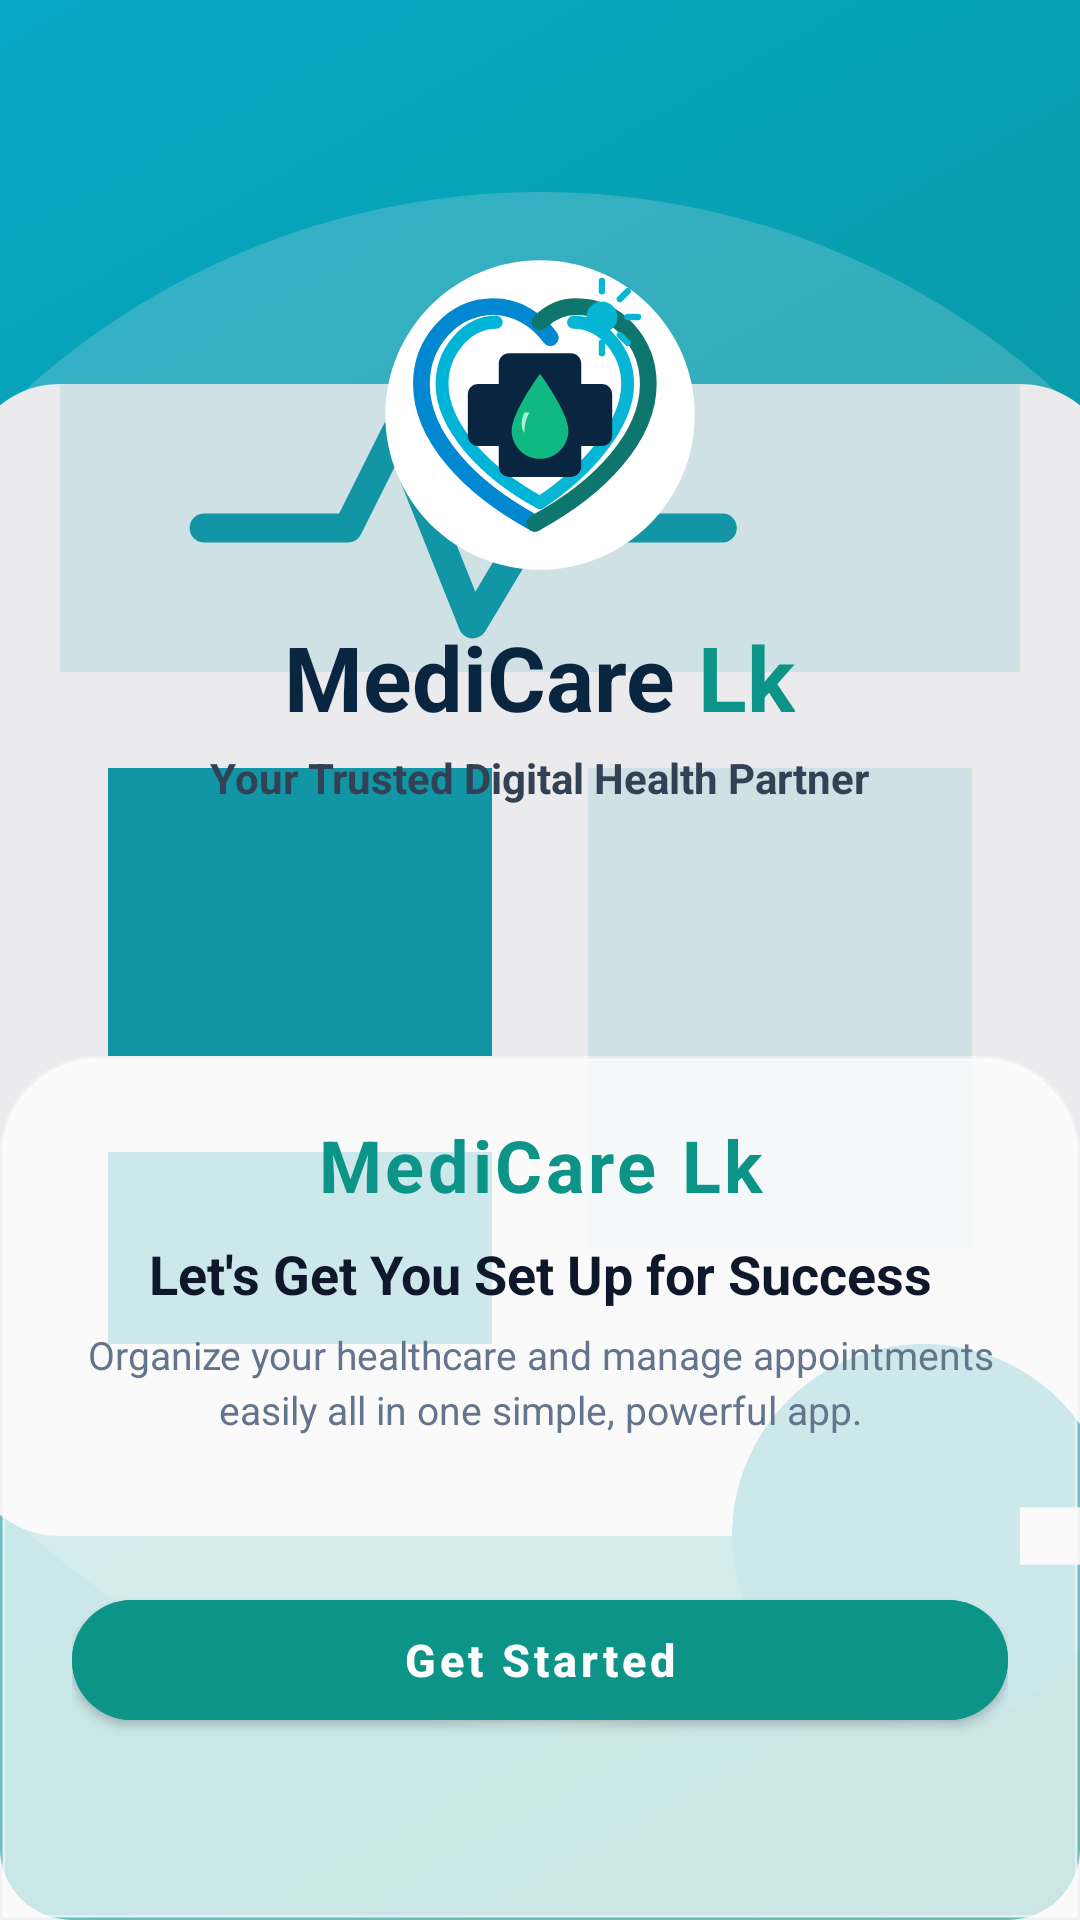

This screen was rendered from an Android layout file. Write that file and the resources it references.
<!-- AndroidManifest.xml: application theme Theme.MediCare -->
<!-- res/layout/activity_welcome.xml -->
<?xml version="1.0" encoding="utf-8"?>
<androidx.constraintlayout.widget.ConstraintLayout xmlns:android="http://schemas.android.com/apk/res/android"
    xmlns:app="http://schemas.android.com/apk/res-auto"
    xmlns:tools="http://schemas.android.com/tools"
    android:id="@+id/rootWelcome"
    android:layout_width="match_parent"
    android:layout_height="match_parent"
    android:background="@drawable/bg_header_teal"
    tools:context="com.medicarelk.app.activities.WelcomeActivity">

    
    <ImageView
        android:id="@+id/ivFullBgImage"
        android:layout_width="match_parent"
        android:layout_height="match_parent"
        android:contentDescription="@string/desc_welcome_illustration"
        android:scaleType="centerCrop"
        android:src="@drawable/ic_welcome_illustration" />

    
    <View
        android:layout_width="match_parent"
        android:layout_height="match_parent"
        android:background="#150F172A" />

    

    
    <LinearLayout
        android:id="@+id/welcomeHeader"
        android:layout_width="match_parent"
        android:layout_height="0dp"
        android:gravity="center"
        android:orientation="vertical"
        android:padding="24dp"
        app:layout_constraintBottom_toTopOf="@id/welcomeCard"
        app:layout_constraintTop_toTopOf="parent"
        app:layout_constraintVertical_weight="0.55"
        tools:layout_editor_absoluteX="-190dp">

        <ImageView
            android:id="@+id/ivWelcomeLogo"
            android:layout_width="142dp"
            android:layout_height="110dp"
            android:contentDescription="@string/desc_app_logo"
            android:src="@drawable/ic_medicare_logo" />

        <LinearLayout
            android:layout_width="wrap_content"
            android:layout_height="wrap_content"
            android:layout_marginTop="12dp"
            android:orientation="horizontal">

            <TextView
                android:layout_width="wrap_content"
                android:layout_height="wrap_content"
                android:text="MediCare "
                android:textColor="#0A2540"
                android:textSize="30sp"
                android:textStyle="bold" />

            <TextView
                android:layout_width="wrap_content"
                android:layout_height="wrap_content"
                android:text="Lk"
                android:textColor="@color/primary_teal"
                android:textSize="30sp"
                android:textStyle="bold" />
        </LinearLayout>

        <TextView
            android:layout_width="wrap_content"
            android:layout_height="wrap_content"
            android:layout_marginTop="4dp"
            android:text="@string/app_tagline"
            android:textColor="#334155"
            android:textSize="14sp"
            android:textStyle="bold" />

    </LinearLayout>

    <androidx.constraintlayout.widget.ConstraintLayout
        android:id="@+id/welcomeCard"
        android:layout_width="match_parent"
        android:layout_height="0dp"
        android:background="@drawable/bg_translucent_card"
        android:paddingHorizontal="24dp"
        android:paddingTop="20dp"
        android:paddingBottom="28dp"
        app:layout_constraintBottom_toBottomOf="parent"
        app:layout_constraintTop_toBottomOf="@id/welcomeHeader"
        app:layout_constraintVertical_weight="0.45">

        <TextView
            android:id="@+id/tvBrandTitle"
            android:layout_width="wrap_content"
            android:layout_height="wrap_content"
            android:letterSpacing="0.05"
            android:text="@string/welcome_title"
            android:textColor="@color/primary_teal"
            android:textSize="24sp"
            android:textStyle="bold"
            app:layout_constraintEnd_toEndOf="parent"
            app:layout_constraintStart_toStartOf="parent"
            app:layout_constraintTop_toTopOf="parent" />

        <TextView
            android:id="@+id/tvHeadline"
            android:layout_width="match_parent"
            android:layout_height="wrap_content"
            android:layout_marginTop="8dp"
            android:gravity="center"
            android:text="@string/welcome_headline"
            android:textColor="@color/text_primary"
            android:textSize="18sp"
            android:textStyle="bold"
            app:layout_constraintTop_toBottomOf="@id/tvBrandTitle" />

        <TextView
            android:id="@+id/tvSubhead"
            android:layout_width="match_parent"
            android:layout_height="wrap_content"
            android:layout_marginTop="6dp"
            android:gravity="center"
            android:lineSpacingExtra="3dp"
            android:text="@string/welcome_subhead"
            android:textColor="@color/text_secondary"
            android:textSize="13sp"
            app:layout_constraintTop_toBottomOf="@id/tvHeadline" />

        <com.google.android.material.button.MaterialButton
            android:id="@+id/btnGetStarted"
            android:layout_width="match_parent"
            android:layout_height="52dp"
            android:layout_marginTop="16dp"
            android:backgroundTint="@color/primary_teal"
            android:text="@string/btn_get_started"
            android:textAllCaps="false"
            android:textColor="@color/white"
            android:textSize="15sp"
            android:textStyle="bold"
            app:cornerRadius="26dp"
            app:layout_constraintBottom_toBottomOf="parent"
            app:layout_constraintTop_toBottomOf="@id/tvSubhead" />

    </androidx.constraintlayout.widget.ConstraintLayout>

</androidx.constraintlayout.widget.ConstraintLayout>
<!-- resources referenced by this layout -->
<resources>
  <color name="primary_teal">#0D9488</color>
  <color name="text_primary">#0F172A</color>
  <color name="text_secondary">#64748B</color>
  <color name="white">#FFFFFF</color>
  <!-- drawable bg_header_teal (drawable) -->
  <?xml version="1.0" encoding="utf-8"?>
  <shape xmlns:android="http://schemas.android.com/apk/res/android"
      android:shape="rectangle">
      <gradient
          android:angle="135"
          android:startColor="#0D9488"
          android:endColor="#06B6D4"
          android:type="linear" />
      <corners
          android:bottomLeftRadius="24dp"
          android:bottomRightRadius="24dp" />
  </shape>
  <!-- drawable bg_translucent_card (drawable) -->
  <?xml version="1.0" encoding="utf-8"?>
  <shape xmlns:android="http://schemas.android.com/apk/res/android">
      
      <solid android:color="#C8FFFFFF" />
      
      <stroke
          android:width="1.5dp"
          android:color="#66FFFFFF" />
      <corners
          android:topLeftRadius="32dp"
          android:topRightRadius="32dp" />
  </shape>
  <!-- drawable ic_medicare_logo: vector/xml drawable (drawable, 2537 chars, omitted) -->
  <!-- drawable ic_welcome_illustration (drawable) -->
  <?xml version="1.0" encoding="utf-8"?>
  <vector xmlns:android="http://schemas.android.com/apk/res/android"
      android:width="200dp"
      android:height="200dp"
      android:viewportWidth="200"
      android:viewportHeight="200">
      
      <path
          android:fillColor="#33FFFFFF"
          android:pathData="M100,20 A80,80 0 1,0 100,180 A80,80 0 1,0 100,20 Z" />
      
      <path
          android:fillColor="#FFFFFF"
          android:pathData="M50,40h100c5.5,0 10,4.5 10,10v100c0,5.5 -4.5,10 -10,10H50c-5.5,0 -10,-4.5 -10,-10V50c0,-5.5 4.5,-10 10,-10z" />
      
      <path
          android:fillColor="#E0F4F5"
          android:pathData="M50,40h100v30H50z" />
      
      <path
          android:strokeColor="#12A2B0"
          android:strokeWidth="3"
          android:strokeLineCap="round"
          android:strokeLineJoin="round"
          android:pathData="M65,55h15l5,-10l8,20l6,-10h20" />
      
      <path
          android:fillColor="#12A2B0"
          android:pathData="M55,80h40v30H55z" />
      
      <path
          android:fillColor="#E0F4F5"
          android:pathData="M105,80h40v50H105z" />
      
      <path
          android:fillColor="#12A2B0"
          android:pathData="M55,120h40v20H55z" />
      
      <path
          android:fillColor="#12A2B0"
          android:pathData="M140,140 A20,20 0 1,0 140,180 A20,20 0 1,0 140,140 Z" />
      
      <path
          android:fillColor="#FFFFFF"
          android:pathData="M157,150h6v7h7v6h-7v7h-6v-7h-7v-6h7v-7z" />
  </vector>
  <string name="app_tagline">Your Trusted Digital Health Partner</string>
  <string name="btn_get_started">Get Started</string>
  <string name="desc_app_logo">MediCare LK Logo</string>
  <string name="desc_welcome_illustration">Healthcare Welcome Graphic</string>
  <string name="welcome_headline">Let\'s Get You Set Up for Success</string>
  <string name="welcome_subhead">Organize your healthcare and manage appointments easily all in one simple, powerful app.</string>
  <string name="welcome_title">MediCare Lk</string>
  <style name="Theme.MediCare" parent="Base.Theme.MediCare" />
  <style name="Base.Theme.MediCare" parent="Theme.MaterialComponents.DayNight.NoActionBar">
          
          <item name="colorPrimary">@color/primary_teal</item>
          <item name="colorPrimaryVariant">@color/primary_teal_dark</item>
          <item name="colorOnPrimary">@color/white</item>
          <item name="colorSecondary">@color/accent_teal</item>
          <item name="colorOnSecondary">@color/white</item>
  
          
          <item name="android:statusBarColor">@android:color/transparent</item>
          <item name="android:windowLightStatusBar">false</item>
      </style>
  <color name="primary_teal_dark">#0F766E</color>
  <color name="accent_teal">#06B6D4</color>
</resources>
